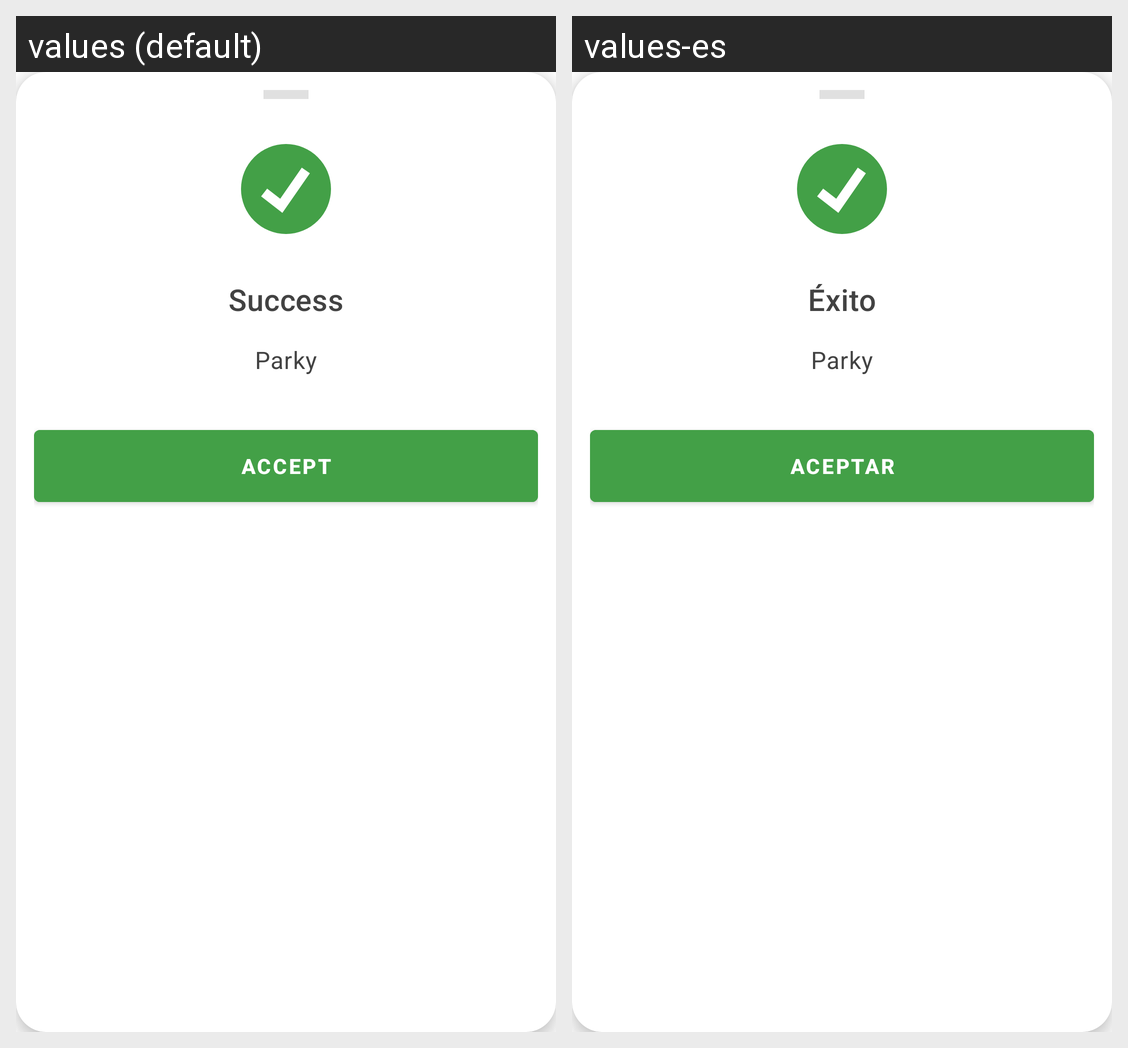

Translations of the strings shown on this Android screen, per locale in the grid:
Android screen res/layout/dialog_app.xml rendered under 2 locales, left to right: values (default), values-es. Device: Nexus 5 (rendered at 1080×1920; each locale shown at half size, 540×960, under a caption strip naming it); theme Theme.Parky.
Strings drawn on this screen, with the default value and each locale's value (text and hints the layout hard-codes, and strings that could not be matched under every locale, appear in the picture but are not listed):

success
  values: Success
  values-es: Éxito

app_name
  values: Parky
  values-es: Parky  [not translated; the default value is used]

accept
  values: Accept
  values-es: Aceptar
